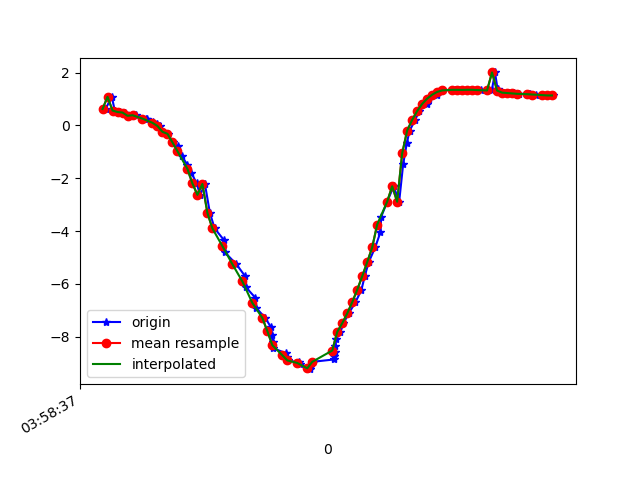

The data file committed next to this chart (first rows):
1618545517212, 1241193343669765, 0.6188576, -9.288506, 3.0627866
1618545517237, 1241193362900535, 1.081, -9.46, 2.319
1618545517249, 1241193382131305, 0.5609, -9.278, 3.106
1618545517269, 1241193401362075, 0.5057, -9.313, 3.01
1618545517288, 1241193420592845, 0.4854, -9.27, 3.141
1618545517313, 1241193439823615, 0.3623, -9.296, 3.083
1618545517332, 1241193459054385, 0.3845, -9.275, 3.142
1618545517373, 1241193478285155, 0.2539, -9.263, 3.19
1618545517377, 1241193497515925, 0.2565, -9.287, 3.117
1618545517403, 1241193516746695, 0.1434, -9.242, 3.256
1618545517417, 1241193535977465, 0.05181, -9.284, 3.137
1618545517430, 1241193555208235, -0.02446, -9.243, 3.257
1618545517440, 1241193574439005, -0.2444, -9.279, 3.144
1618545517461, 1241193593669775, -0.3197, -9.289, 3.107
1618545517482, 1241193612900545, -0.6427, -9.316, 2.974
1618545517501, 1241193632131315, -0.7944, -9.305, 2.971
1618545517517, 1241193651362085, -1.158, -9.235, 3.068
1618545517540, 1241193670592855, -1.494, -9.232, 2.929
1618545517556, 1241193689823625, -1.798, -9.194, 2.876
1618545517577, 1241193709054395, -2.2, -9.17, 2.666
1618545517591, 1241193728285165, -2.631, -9.125, 2.419
1618545517610, 1241193747515935, -2.218, -9.263, 2.304
1618545517630, 1241193766746705, -3.316, -8.974, 2.125
1618545517649, 1241193785977475, -3.902, -8.756, 2.036
1618545517686, 1241193805208245, -4.34, -8.566, 1.956
1618545517689, 1241193824439015, -4.799, -8.353, 1.799
1618545517736, 1241193843669785, -5.257, -8.117, 1.586
1618545517770, 1241193862900555, -5.697, -7.855, 1.369
1618545517773, 1241193882131325, -6.117, -7.566, 1.175
1618545517812, 1241193901362095, -6.526, -7.244, 0.9884
1618545517816, 1241193920592865, -6.918, -6.898, 0.7719
1618545517852, 1241193939823635, -7.291, -6.527, 0.519
1618545517874, 1241193959054405, -7.637, -6.136, 0.2725
1618545517878, 1241193978285175, -7.943, -5.74, 0.06339
1618545517881, 1241193997515945, -8.208, -5.353, -0.1194
1618545517884, 1241194016746715, -8.437, -4.977, -0.3012
1618545517934, 1241194035977485, -8.628, -4.619, -0.501
1618545517937, 1241194055208255, -8.783, -4.291, -0.6994
1618545517941, 1241194074439025, -8.899, -4.012, -0.8646
1618545517988, 1241194093669795, -8.977, -3.804, -0.9949
1618545517992, 1241194112900565, -9.016, -3.675, -1.112
1618545518029, 1241194132131335, -9.231, -3.288, 0.1485
1618545518031, 1241194151362105, -9.165, -3.408, -0.6514
1618545518041, 1241194170592875, -8.953, -3.733, -1.396
1618545518127, 1241194189823645, -8.864, -3.929, -1.429
1618545518129, 1241194209054415, -8.736, -4.197, -1.449
1618545518131, 1241194228285185, -8.566, -4.52, -1.494
1618545518133, 1241194247515955, -8.354, -4.874, -1.581
1618545518135, 1241194266746725, -8.107, -5.243, -1.685
1618545518153, 1241194285977495, -7.822, -5.632, -1.77
1618545518165, 1241194305208265, -7.493, -6.046, -1.828
1618545518186, 1241194324439035, -7.118, -6.472, -1.865
1618545518213, 1241194343669805, -6.697, -6.902, -1.887
1618545518237, 1241194362900575, -6.225, -7.322, -1.915
1618545518250, 1241194382131345, -5.715, -7.724, -1.928
1618545518266, 1241194401362115, -5.178, -8.108, -1.865
1618545518292, 1241194420592885, -4.621, -8.474, -1.696
1618545518313, 1241194439823655, -4.044, -8.805, -1.472
1618545518316, 1241194459054425, -3.465, -9.076, -1.286
1618545518340, 1241194478285195, -2.888, -9.286, -1.215
1618545518366, 1241194497515965, -2.307, -9.444, -1.233
... 34 more rows
